Run: headless pygame with SDL's dummy video driver; simulated clock (each Clock.tick advances the game by its frame time, no real sleeping); random seed 0; keys injected as events and as key.get_pressed() state; no mouse input.
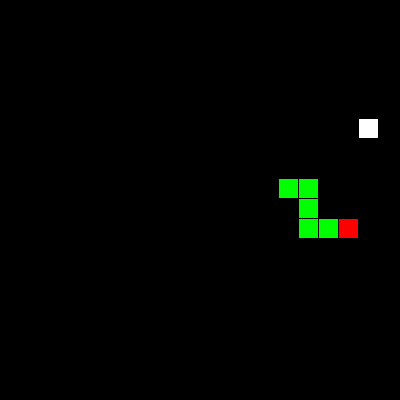
Frame 1 of 3 · flips 1–60 · no input
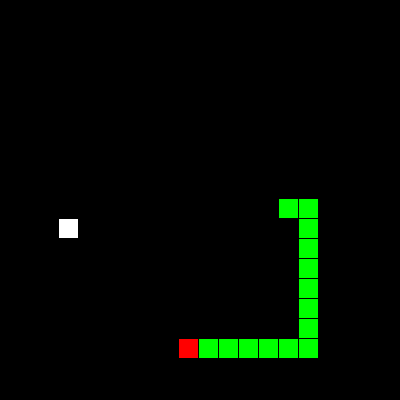
Frame 2 of 3 · flips 61–180 · tapped SPACE, RETURN · held RIGHT (→), D
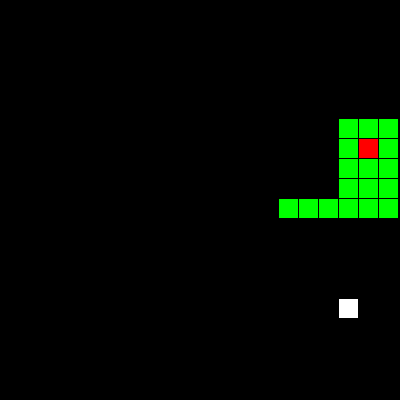
Frame 3 of 3 · flips 181–300 · held DOWN (↓), S (game ended)

The pygame program that drew these frames:

import pygame
import sys
import random
import copy

WIDTH, HEIGHT = 400, 400
GRID_SIZE = 20
GRID_WIDTH = WIDTH // GRID_SIZE
GRID_HEIGHT = HEIGHT // GRID_SIZE

BLACK = (0, 0, 0)
WHITE = (255, 255, 255)
GREEN = (0, 255, 0)
RED = (255, 0, 0)

UP = (0, -1)
DOWN = (0, 1)
LEFT = (-1, 0)
RIGHT = (1, 0)


class Snake:

    def __init__(self):
        self.segments = [(GRID_WIDTH // 2, GRID_HEIGHT // 2)]
        self.direction = RIGHT
        self.eaten = False  # Initialize the eaten flag

    def head(self):
        return self.segments[0]

    def add_segment(self):
        self.eaten = True  # Set the eaten flag to True

    def move(self):
        new_head = (self.head()[0] + self.direction[0], self.head()[1] + self.direction[1])
        self.segments.insert(0, new_head)
        if self.eaten:
            self.eaten = False
        else:
            self.segments.pop()
        print(self.segments)



class SnakeBot:
    def decide(self, snake, food):
        head_x, head_y = snake.head()
        food_x, food_y = food

        snake_up = copy.deepcopy(snake)
        snake_up.direction = UP
        snake_up.move()

        snake_down = copy.deepcopy(snake)
        snake_down.direction = DOWN
        snake_down.move()

        snake_left = copy.deepcopy(snake)
        snake_left.direction = LEFT
        snake_left.move()

        snake_right = copy.deepcopy(snake)
        snake_right.direction = RIGHT
        snake_right.move()

        # optimal movement
        if head_x < food_x and not is_game_over(snake_right):
            return RIGHT
        if head_x > food_x and not is_game_over(snake_left):
            return LEFT
        if head_y > food_y and not is_game_over(snake_up):
            return UP
        if head_y < food_y and not is_game_over(snake_down):
            return DOWN

        # survival movement
        if not is_game_over(snake_right):
            return RIGHT
        if not is_game_over(snake_left):
            return LEFT
        if not is_game_over(snake_up):
            return UP
        if not is_game_over(snake_down):
            return DOWN

        # no choice
        return snake.direction


def is_game_over(snake):
    head = snake.head()
    if head[0] < 0 or head[0] >= GRID_WIDTH or head[1] < 0 or head[1] >= GRID_HEIGHT:
        print('hit the wall')
        return True
    elif head in snake.segments[1:]:
        print('bite itself')
        return True

    return False


def snake_ate_the_food(snake, food):
    return snake.head() == food


def game_over():
    pygame.quit()
    sys.exit()


def draw_food(food, screen):
    pygame.draw.rect(screen, WHITE,
                     (food[0] * GRID_SIZE - 1, food[1] * GRID_SIZE - 1, GRID_SIZE - 1, GRID_SIZE - 1))


def draw_snake_body(snake, screen):
    for key, segment in enumerate(snake.segments):
        pygame.draw.rect(screen, GREEN,
                         (segment[0] * GRID_SIZE - 1, segment[1] * GRID_SIZE - 1, GRID_SIZE - 1, GRID_SIZE - 1))
        if key == 0:
            pygame.draw.rect(screen, RED,
                             (segment[0] * GRID_SIZE - 1, segment[1] * GRID_SIZE - 1, GRID_SIZE - 1, GRID_SIZE - 1))


def new_food_position() -> tuple[int, int]:
    return random.randint(0, GRID_WIDTH - 1), random.randint(0, GRID_HEIGHT - 1)


class Game:
    def __init__(self):
        pygame.init()
        pygame.display.set_caption("Snake Game")
        self.screen = pygame.display.set_mode((WIDTH, HEIGHT))
        self.snake = Snake()
        self.food = new_food_position()
        self.score = 0
        self.clock = pygame.time.Clock()
        self.snakeBot = SnakeBot()

    def human_controls(self):
        key_processed = False
        for event in pygame.event.get():
            if event.type == pygame.QUIT:
                game_over()
            elif event.type == pygame.KEYDOWN and not key_processed:
                if event.key == pygame.K_UP and self.snake.direction != DOWN:
                    self.snake.direction = UP
                elif event.key == pygame.K_DOWN and self.snake.direction != UP:
                    self.snake.direction = DOWN
                elif event.key == pygame.K_LEFT and self.snake.direction != RIGHT:
                    self.snake.direction = LEFT
                elif event.key == pygame.K_RIGHT and self.snake.direction != LEFT:
                    self.snake.direction = RIGHT
                key_processed = True

    def start_game(self):
        while True:

            self.snake.direction = self.snakeBot.decide(self.snake, self.food)

            self.snake.move()

            if snake_ate_the_food(self.snake, self.food):
                self.snake.add_segment()
                self.score += 1
                self.food = new_food_position()

            if is_game_over(self.snake):
                game_over()

            self.screen.fill(BLACK)
            draw_snake_body(self.snake, self.screen)
            draw_food(self.food, self.screen)
            pygame.display.flip()

            self.clock.tick(5)  # Control the frame rate


game = Game()
game.start_game()
